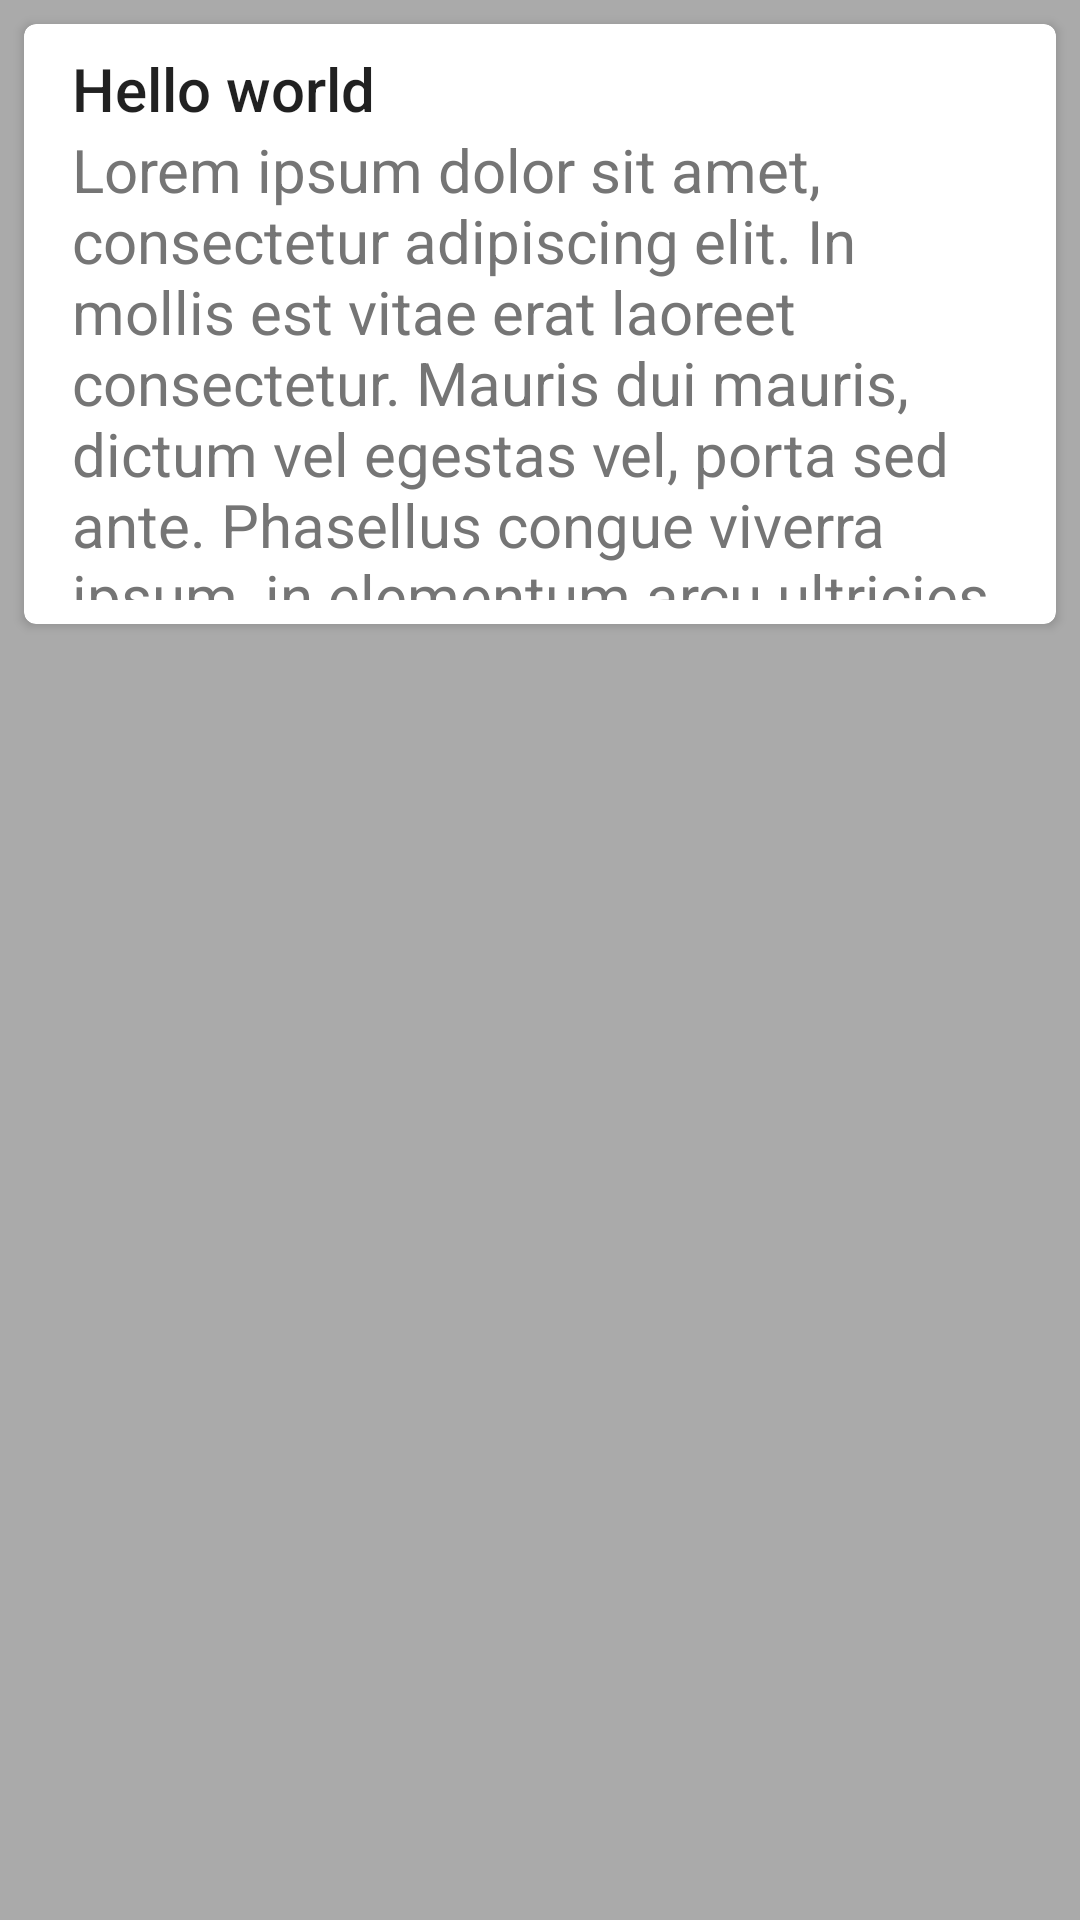

Android layout source for this screen:
<!-- AndroidManifest.xml: application theme AppTheme -->
<!-- res/layout/activity_swipe.xml -->
<?xml version="1.0" encoding="utf-8"?>
<androidx.coordinatorlayout.widget.CoordinatorLayout
    xmlns:android="http://schemas.android.com/apk/res/android"
    xmlns:app="http://schemas.android.com/apk/res-auto"
    android:id="@+id/vCoordinatorLayout"
    android:layout_width="match_parent"
    android:layout_height="match_parent"
    android:background="@android:color/darker_gray"
    >

    <androidx.cardview.widget.CardView
        android:id="@+id/vCardView"
        android:layout_width="match_parent"
        android:layout_height="@dimen/size_200dp"
        android:layout_margin="@dimen/size_8dp"
        android:elevation="@dimen/size_4dp"
        app:cardCornerRadius="@dimen/size_4dp"
        app:contentPaddingBottom="@dimen/size_8dp"
        app:contentPaddingLeft="@dimen/size_16dp"
        app:contentPaddingRight="@dimen/size_16dp"
        app:contentPaddingTop="@dimen/size_8dp"
        >

        <LinearLayout
            android:layout_width="match_parent"
            android:layout_height="wrap_content"
            android:orientation="vertical"
            >

            <TextView
                android:layout_width="match_parent"
                android:layout_height="wrap_content"
                android:text="Hello world"
                android:textAppearance="@style/TextAppearance.AppCompat.Title"
                />

            <TextView
                android:layout_width="match_parent"
                android:layout_height="wrap_content"
                android:ellipsize="end"
                android:text="@string/lorem_ipsum"
                android:textAppearance="@style/TextAppearance.Simple"
                />

        </LinearLayout>

    </androidx.cardview.widget.CardView>

</androidx.coordinatorlayout.widget.CoordinatorLayout>
<!-- resources referenced by this layout -->
<resources>
  <dimen name="size_16dp">16dp</dimen>
  <dimen name="size_200dp">200dp</dimen>
  <dimen name="size_4dp">4dp</dimen>
  <dimen name="size_8dp">8dp</dimen>
  <string name="lorem_ipsum">
  		Lorem ipsum dolor sit amet, consectetur adipiscing elit.
  		In mollis est vitae erat laoreet consectetur. Mauris dui mauris,
  		dictum vel egestas vel, porta sed ante. Phasellus congue viverra ipsum,
  		in elementum arcu ultricies nec.Morbi tincidunt nisl lacinia, placerat nisi eget, luctus tortor.
  		Morbi efficitur dictum leo, sit amet volutpat lorem sodales nec. Quisque et erat et turpis fringilla condimentum.
  		Lorem ipsum dolor sit amet, consectetur adipiscing elit. Mauris auctor vulputate libero vitae iaculis.
  		Curabitur id blandit quam. Praesent massa ante, pulvinar vitae sagittis commodo, scelerisque porttitor eros.
  		Mauris suscipit a enim nec congue. Mauris tristique cursus aliquet. Nunc quis hendrerit nunc. Praesent tristique tellus purus,
  		a pretium ex gravida id. Cras laoreet malesuada nulla, at bibendum metus ultricies a. Fusce eu ornare arcu. Proin ut molestie est.
  		Vestibulum quis vehicula erat. Nam sed tempus nibh. Sed tortor ante, maximus venenatis odio sed, ultricies maximus lectus.
  		Aliquam sed volutpat ligula. Integer bibendum, magna ac lacinia suscipit,
  		risus libero rutrum justo, sed tempus augue tellus eget est. Curabitur convallis augue nisl,
  		id efficitur urna posuere faucibus. Ut sed egestas nulla, eu finibus metus. Nunc a arcu ante.
  		Aenean ullamcorper dolor non condimentum congue. Aenean mauris nunc, pellentesque at placerat vitae,
  		aliquet quis orci. Curabitur maximus augue ut bibendum sagittis.
      </string>
  <style name="TextAppearance.Simple">
          <item name="android:textColor">@color/secondaryText</item>
          <item name="android:textSize">@dimen/size_20sp</item>
      </style>
  <style name="AppTheme" parent="Theme.AppCompat.Light.NoActionBar">
          <item name="colorPrimary">@color/colorPrimary</item>
          <item name="colorPrimaryDark">@color/colorPrimaryDark</item>
          <item name="colorAccent">@color/colorAccent</item>
      </style>
  <color name="secondaryText">#757575</color>
  <dimen name="size_20sp">20sp</dimen>
  <color name="colorPrimary">#9C27B0</color>
  <color name="colorPrimaryDark">#7B1FA2</color>
  <color name="colorAccent">#FF9800</color>
</resources>
